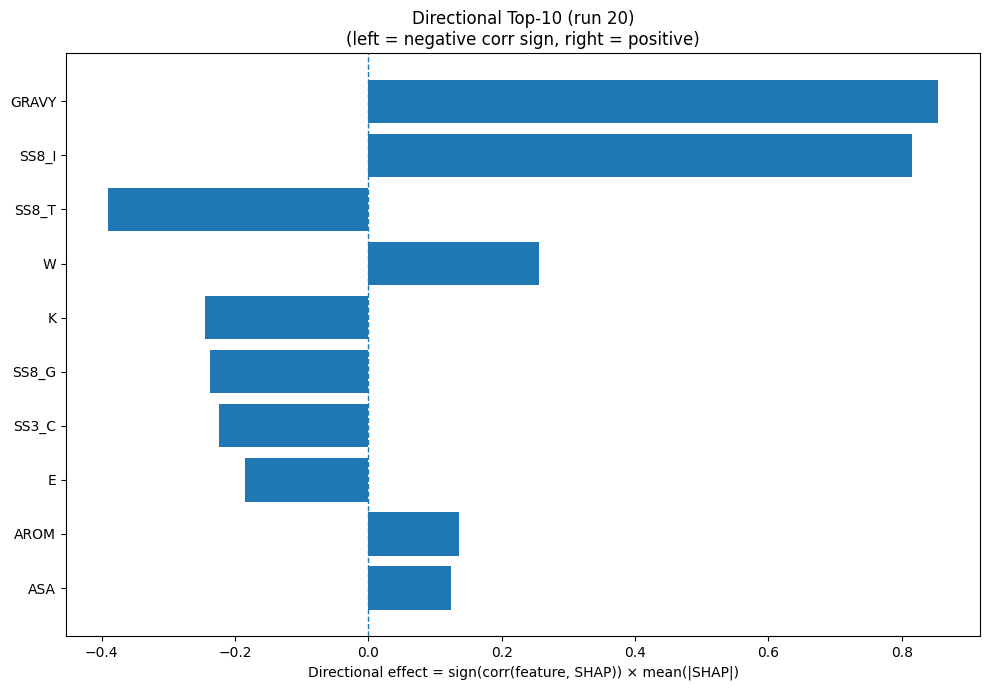

Source data for this figure (header and first rows):
Index, Feature, CorrSign, MeanAbsSHAP, DirectionalEffect
32, GRAVY, 1.0, 0.8551, 0.8551
26, SS8_I, 1.0, 0.8155, 0.8155
28, SS8_T, -1.0, 0.3912, -0.3912
18, W, 1.0, 0.2565, 0.2565
8, K, -1.0, 0.2455, -0.2455
25, SS8_G, -1.0, 0.2371, -0.2371
22, SS3_C, -1.0, 0.2238, -0.2238
3, E, -1.0, 0.1846, -0.1846
33, AROM, 1.0, 0.1356, 0.1356
31, ASA, 1.0, 0.1235, 0.1235
10, M, 1.0, 0.1179, 0.1179
7, I, 1.0, 0.1073, 0.1073
23, SS8_H, 1.0, 0.1004, 0.1004
5, G, 1.0, 0.09663, 0.09663
17, V, 1.0, 0.09405, 0.09405
9, L, 1.0, 0.08999, 0.08999
16, T, 1.0, 0.08782, 0.08782
1, C, -1.0, 0.07687, -0.07687
20, SS3_H, 1.0, 0.07305, 0.07305
24, SS8_E, -1.0, 0.06865, -0.06865
4, F, 1.0, 0.06377, 0.06377
2, D, -1.0, 0.06009, -0.06009
11, N, -1.0, 0.05741, -0.05741
12, P, 1.0, 0.05304, 0.05304
27, SS8_B, -1.0, 0.04171, -0.04171
15, S, -1.0, 0.03889, -0.03889
0, A, 1.0, 0.02994, 0.02994
30, SS8_-, 1.0, 0.02605, 0.02605
19, Y, 1.0, 0.01877, 0.01877
14, R, 1.0, 0.01481, 0.01481
6, H, 1.0, 0.009225, 0.009225
13, Q, -1.0, 0.00883, -0.00883
21, SS3_E, -1.0, 0.008615, -0.008615
29, SS8_S, -1.0, 0.006267, -0.006267
